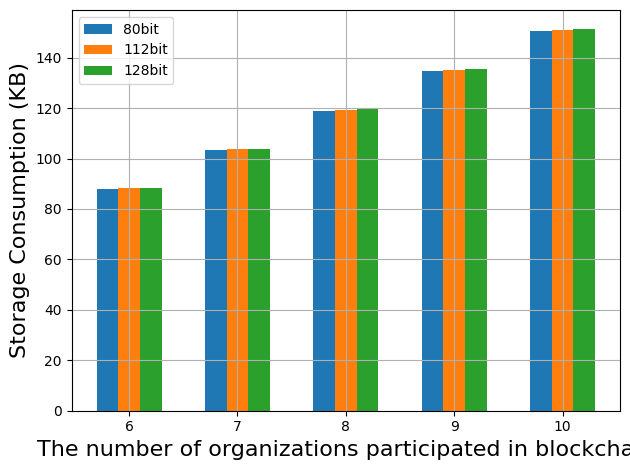

Write the Python code that produced this figure.
# -*- coding:utf-8 -*-
# !/usr/bin/python

import matplotlib.pyplot as plt
import matplotlib.font_manager as font_manager

x = [6, 7, 8, 9, 10]
# ps =  [88.0078125, 103.359375, 118.875, 134.578125, 150.5078125, 166.5898438, 182.859375, 199.3671875, 216.015625, 232.8515625, 249.9375, 267.1523438, 284.625, 302.21875, 320]
# ps2 = [88.2421875, 103.6328125, 119.1875, 134.9296875, 150.8984375, 167.0195313, 183.328125, 199.875, 216.5625, 233.4375, 250.5625, 267.8164063, 285.328125, 302.9609375, 320.78125]
# ps3 = [88.5, 103.9335938, 119.53125, 135.3164063, 151.328125, 167.4921875, 183.84375, 200.4335938, 217.1640625, 234.0820313, 251.25, 268.546875, 286.1015625, 303.7773438, 321.640625]
ps = [88.0078125, 103.359375, 118.875, 134.578125, 150.5078125]
ps2 = [88.2421875, 103.6328125, 119.1875, 134.9296875, 150.8984375]
ps3 = [88.5, 103.9335938, 119.53125, 135.3164063, 151.328125]

fig, axes = plt.subplots()

csfont = {'fontname': 'Times New Roman'}
legendFont = font_manager.FontProperties(family='Times New Roman')
xylabelFont = font_manager.FontProperties(family='Times New Roman')
csXYLabelFont = {'fontproperties': xylabelFont}
axesFont = font_manager.FontProperties(family='Times New Roman')
csAxesFont = {'fontproperties': axesFont}

# axes.plot(x, ps, marker="o", label="80bit")
# axes.plot(x, ps2, marker="^", label="112bit")
# axes.plot(x, ps3, marker="s", label="128bit")

width = 0.2  # the width of the bars
axes.bar([p - width for p in x], height=ps, width=width, label="80bit")
axes.bar(x, height=ps2, width=width, label="112bit")
axes.bar([p + width for p in x], height=ps3, width=width, label="128bit")

plt.xlabel("The number of organizations participated in blockchain", fontsize=16, **csfont)
plt.ylabel("Storage Consumption (KB)", fontsize=16, **csfont)
plt.xticks(**csAxesFont)
plt.yticks(**csAxesFont)
plt.legend(prop=legendFont)
plt.tight_layout(pad=1.08)
plt.grid()
plt.show()
